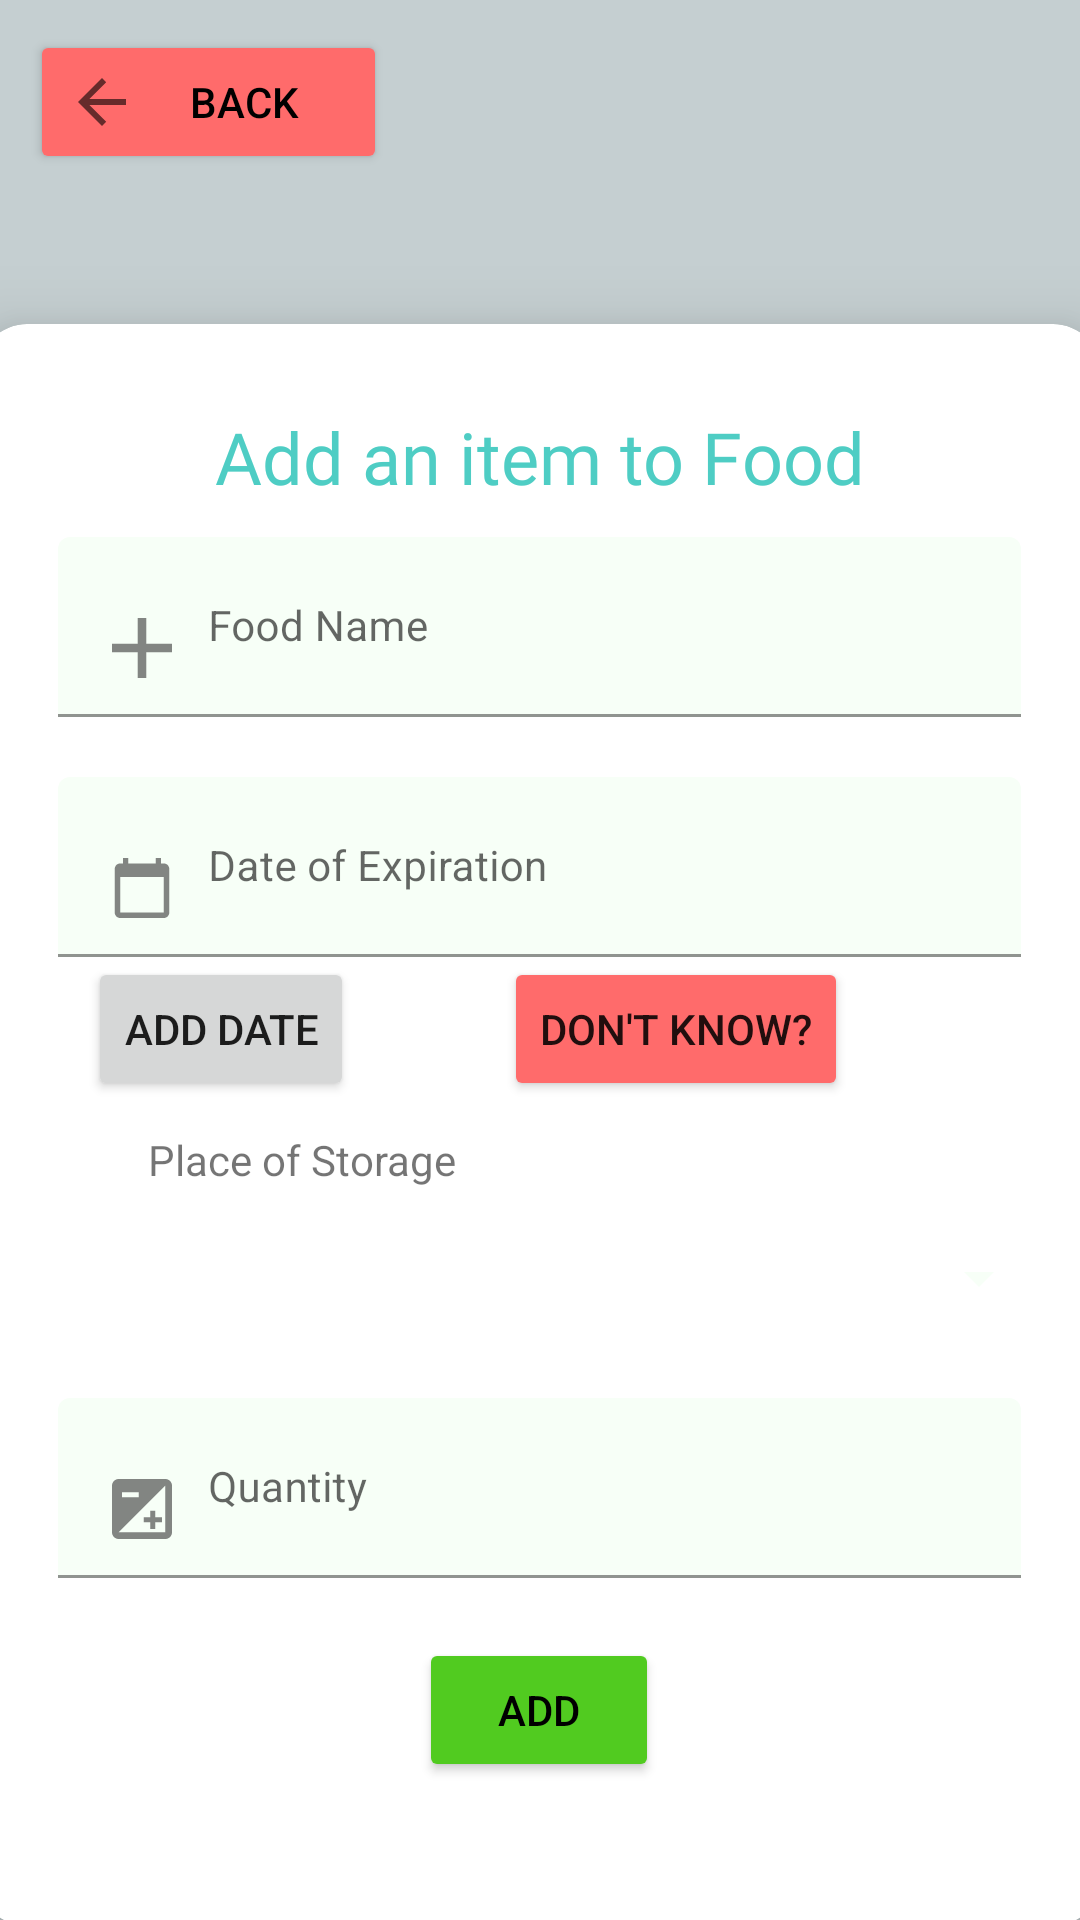

Android layout source for this screen:
<!-- AndroidManifest.xml: application theme Theme.Foodtracker -->
<!-- res/layout/activity_add_food.xml -->
<?xml version="1.0" encoding="utf-8"?>
<com.google.android.material.appbar.AppBarLayout
    xmlns:android="http://schemas.android.com/apk/res/android"
    xmlns:app="http://schemas.android.com/apk/res-auto"
    xmlns:tools="http://schemas.android.com/tools"
    android:layout_width="match_parent"
    android:layout_height="match_parent"
    android:fitsSystemWindows="true"
    android:backgroundTint="@color/background_white">


    <Button
        android:id="@+id/buttonBack"
        android:layout_width="119dp"
        android:layout_height="wrap_content"
        android:layout_margin="10dp"
        android:backgroundTint="@color/salmon_pink"
        android:drawableLeft="?attr/homeAsUpIndicator"
        android:text="@string/back_button"
        android:textColor="@color/black"
        android:clickable="true"
        android:onClick="goBackFood"
        android:focusable="true" />

    <androidx.cardview.widget.CardView

        android:id="@+id/personalDetailsCard"
        android:layout_width="374dp"
        android:layout_height="534dp"
        android:layout_centerInParent="true"
        android:layout_gravity="center"
        android:layout_marginLeft="10dp"
        android:layout_marginTop="40dp"
        android:layout_marginRight="10dp"
        android:layout_marginBottom="100dp"
        android:fadeScrollbars="true"
        app:cardCornerRadius="16dp"
        app:cardElevation="15dp"
        tools:context=".AddFoodActivity">

        <LinearLayout
            android:layout_width="361dp"
            android:layout_height="498dp"
            android:layout_gravity="center"
            android:focusableInTouchMode="false"
            android:orientation="vertical"
            android:padding="10dp">

            <TextView
                android:id="@+id/textView"
                android:layout_width="256dp"
                android:layout_height="33dp"
                android:layout_gravity="center"
                android:fontFamily="@font/semibold"
                android:gravity="center_horizontal"
                android:text="@string/AddItemFood"
                android:textColor="@color/light_blue"
                android:textSize="24sp" />


            <com.google.android.material.textfield.TextInputLayout
                android:id="@+id/txtInputFood"
                android:layout_width="match_parent"
                android:layout_height="wrap_content"
                android:padding="10dp">

                <EditText
                    android:id="@+id/editFoodName_food"
                    android:layout_width="match_parent"
                    android:layout_height="60dp"
                    android:backgroundTint="@color/white_mint"
                    android:drawableStart="@drawable/ic_plus_white_button"
                    android:drawablePadding="10dp"
                    android:hint="@string/FoodNameString"
                    android:singleLine="true"
                    android:textSize="14sp"
                    android:inputType="text"/>

            </com.google.android.material.textfield.TextInputLayout>

            <com.google.android.material.textfield.TextInputLayout
                android:id="@+id/txtInputDateExpiration"
                android:layout_width="match_parent"
                android:layout_height="wrap_content"
                android:padding="10dp">

                <EditText
                    android:id="@+id/editDateExpiration_food"
                    android:layout_width="match_parent"
                    android:layout_height="60dp"
                    android:backgroundTint="@color/white_mint"
                    android:drawableStart="@drawable/ic_calendar_white"
                    android:drawablePadding="10dp"
                    android:hint="@string/DateExpString"
                    android:inputType="date"
                    android:singleLine="true"
                    android:textSize="14sp" />

                <LinearLayout
                    android:layout_width="wrap_content"
                    android:layout_height="wrap_content"
                    android:orientation="horizontal">

                    <Button
                        android:id="@+id/AddDate_Button"
                        android:layout_width="wrap_content"
                        android:layout_height="wrap_content"
                        android:layout_marginStart="10dp"
                        android:text="@string/AddDateString"
                        app:cardCornerRadius="16dp" />

                    <Button
                        android:id="@+id/CheckDatesButton"
                        android:layout_width="wrap_content"
                        android:layout_height="wrap_content"
                        android:layout_marginStart="50dp"
                        android:text="@string/DontKnowString"
                        android:backgroundTint="@color/salmon_pink"/>
                </LinearLayout>

            </com.google.android.material.textfield.TextInputLayout>

            <com.google.android.material.textfield.TextInputLayout
                android:id="@+id/txtInputPlace"
                android:layout_width="match_parent"
                android:layout_height="wrap_content"
                android:paddingTop="0dp">

                <TextView
                    android:layout_width="wrap_content"
                    android:layout_height="wrap_content"
                    android:text="@string/PlaceString"
                    android:paddingStart="40dp"
                    tools:ignore="RtlSymmetry" />

                <Spinner
                    android:id="@+id/Spinner_Place_food"
                    android:layout_width="match_parent"
                    android:layout_height="60dp"
                    android:backgroundTint="@color/white_mint"
                    android:drawableStart="@drawable/ic_category_white"
                    android:drawablePadding="10dp"
                    android:singleLine="true"
                    android:textSize="14sp"/>

            </com.google.android.material.textfield.TextInputLayout>

            <com.google.android.material.textfield.TextInputLayout
                android:id="@+id/txtInputQuantity"
                android:layout_width="match_parent"
                android:layout_height="wrap_content"
                android:padding="10dp">

                <EditText
                    android:id="@+id/editTextQuantity_food"
                    android:layout_width="match_parent"
                    android:layout_height="60dp"
                    android:backgroundTint="@color/white_mint"
                    android:drawableStart="@drawable/ic_quantity_white"
                    android:drawablePadding="10dp"
                    android:hint="@string/QuantityString"
                    android:inputType="number"
                    android:singleLine="true"
                    android:textSize="14sp" />

            </com.google.android.material.textfield.TextInputLayout>

            <Button
                android:id="@+id/buttonAddFood"
                android:layout_width="80dp"
                android:layout_height="wrap_content"
                android:layout_gravity="center"
                android:layout_marginTop="10dp"
                android:backgroundTint="@color/light_green"
                android:clickable="true"
                android:text="@string/AddButton"
                android:textColor="@color/black"
                app:cardCornerRadius="16dp"
                android:focusable="true" />

        </LinearLayout>


    </androidx.cardview.widget.CardView>


</com.google.android.material.appbar.AppBarLayout>
<!-- resources referenced by this layout -->
<resources>
  <color name="background_white">#C5CFD1</color>
  <color name="black">#FF000000</color>
  <color name="light_blue">#4ECDC4</color>
  <color name="light_green">#51CB20</color>
  <color name="salmon_pink">#FF6B6B</color>
  <color name="white_mint">#F7FFF7</color>
  <!-- drawable ic_calendar_white (drawable-anydpi) -->
  <vector xmlns:android="http://schemas.android.com/apk/res/android"
      android:width="24dp"
      android:height="24dp"
      android:viewportWidth="24"
      android:viewportHeight="24"
      android:tint="#333333"
      android:alpha="0.6">
    <group android:scaleX="0.90909094"
        android:scaleY="0.90909094"
        android:translateX="1.0909091"
        android:translateY="1.0909091">
      <path
          android:fillColor="@android:color/white"
          android:pathData="M20,3h-1L19,1h-2v2L7,3L7,1L5,1v2L4,3c-1.1,0 -2,0.9 -2,2v16c0,1.1 0.9,2 2,2h16c1.1,0 2,-0.9 2,-2L22,5c0,-1.1 -0.9,-2 -2,-2zM20,21L4,21L4,8h16v13z"/>
    </group>
  </vector>
  <!-- drawable ic_category_white (drawable-anydpi) -->
  <vector xmlns:android="http://schemas.android.com/apk/res/android"
      android:width="24dp"
      android:height="24dp"
      android:viewportWidth="24"
      android:viewportHeight="24"
      android:tint="#333333"
      android:alpha="0.6">
    <group android:translateX="-0.5">
      <path
          android:fillColor="@android:color/white"
          android:pathData="M12,2l-5.5,9h11z"/>
      <path
          android:fillColor="@android:color/white"
          android:pathData="M17.5,17.5m-4.5,0a4.5,4.5 0,1 1,9 0a4.5,4.5 0,1 1,-9 0"/>
      <path
          android:fillColor="@android:color/white"
          android:pathData="M3,13.5h8v8H3z"/>
    </group>
  </vector>
  <!-- drawable ic_plus_white_button (drawable-anydpi) -->
  <vector xmlns:android="http://schemas.android.com/apk/res/android"
      android:width="24dp"
      android:height="24dp"
      android:viewportWidth="24"
      android:viewportHeight="24"
      android:tint="#333333"
      android:alpha="0.6">
    <group android:scaleX="1.4285715"
        android:scaleY="1.4285715"
        android:translateX="-5.142857"
        android:translateY="-5.142857">
      <path
          android:fillColor="@android:color/white"
          android:pathData="M19,13h-6v6h-2v-6H5v-2h6V5h2v6h6v2z"/>
    </group>
  </vector>
  <!-- drawable ic_quantity_white (drawable-anydpi) -->
  <vector xmlns:android="http://schemas.android.com/apk/res/android"
      android:width="24dp"
      android:height="24dp"
      android:viewportWidth="24"
      android:viewportHeight="24"
      android:tint="#333333"
      android:alpha="0.6">
    <group android:scaleX="1.1111112"
        android:scaleY="1.1111112"
        android:translateX="-1.3333334"
        android:translateY="-1.3333334">
      <path
          android:fillColor="@android:color/white"
          android:pathData="M19,3L5,3c-1.1,0 -2,0.9 -2,2v14c0,1.1 0.9,2 2,2h14c1.1,0 2,-0.9 2,-2L21,5c0,-1.1 -0.9,-2 -2,-2zM6,7h5v1.5L6,8.5L6,7zM19,19L5,19L19,5v14zM14.5,16v2L16,18v-2h2v-1.5h-2v-2h-1.5v2h-2L12.5,16z"/>
    </group>
  </vector>
  <string name="AddButton">Add</string>
  <string name="AddDateString">Add Date</string>
  <string name="AddItemFood">Add an item to Food</string>
  <string name="DateExpString">Date of Expiration</string>
  <string name="DontKnowString">Don\'t Know?</string>
  <string name="FoodNameString">Food Name</string>
  <string name="PlaceString">Place of Storage</string>
  <string name="QuantityString">Quantity</string>
  <string name="back_button">Back</string>
  <color name="dark_blue">#1A535C</color>
  <color name="teal_200">#FF03DAC5</color>
  <color name="teal_700">#FF018786</color>
</resources>
